The GitHub repository AgroJuan/Imagenes360 contains a labelled image folder "Imagenes360" with 6 categories: aceptable, borrosa, correct, nitida, sobreexpuesta, subexpuesta. Examples follow, each with its label.

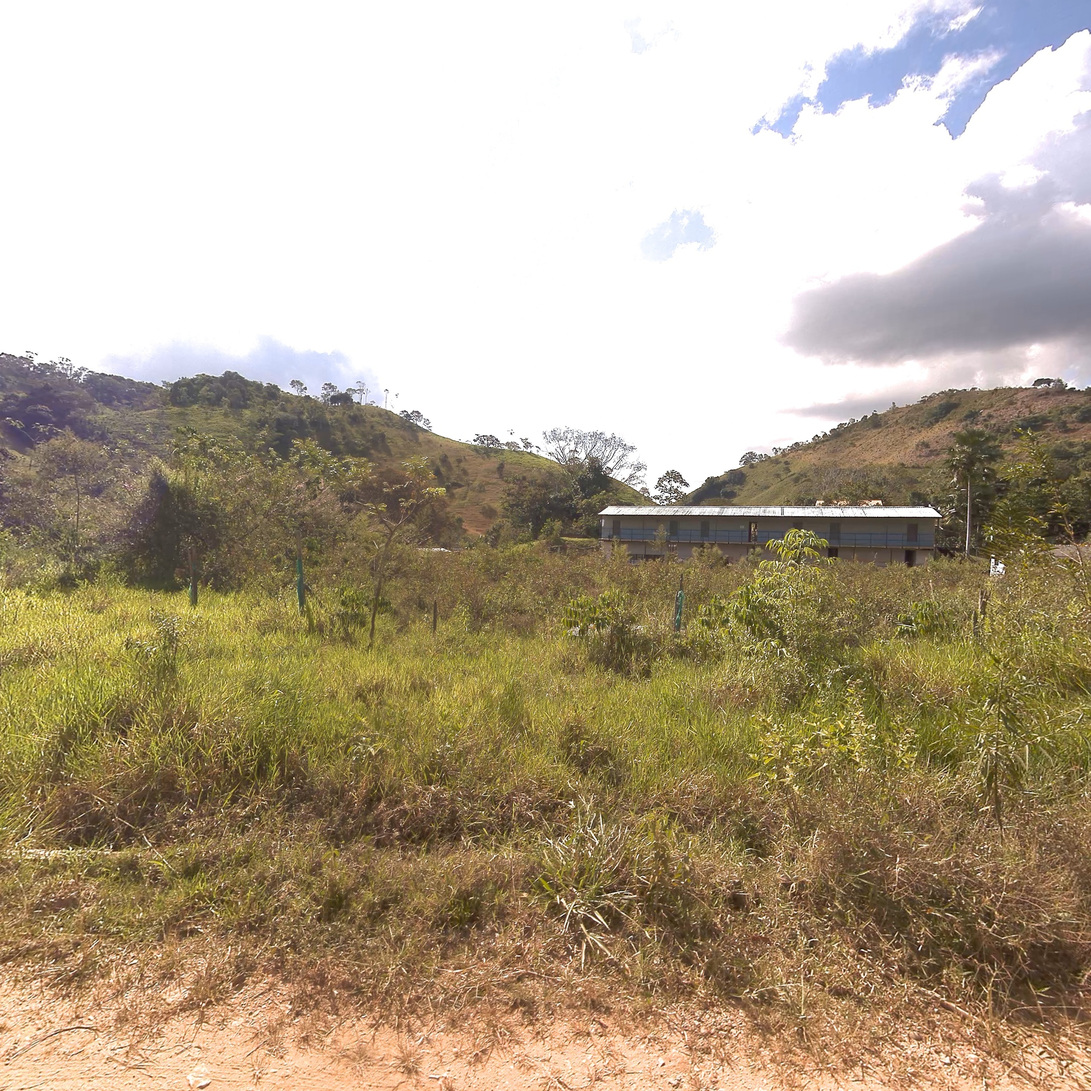
Label: nitida

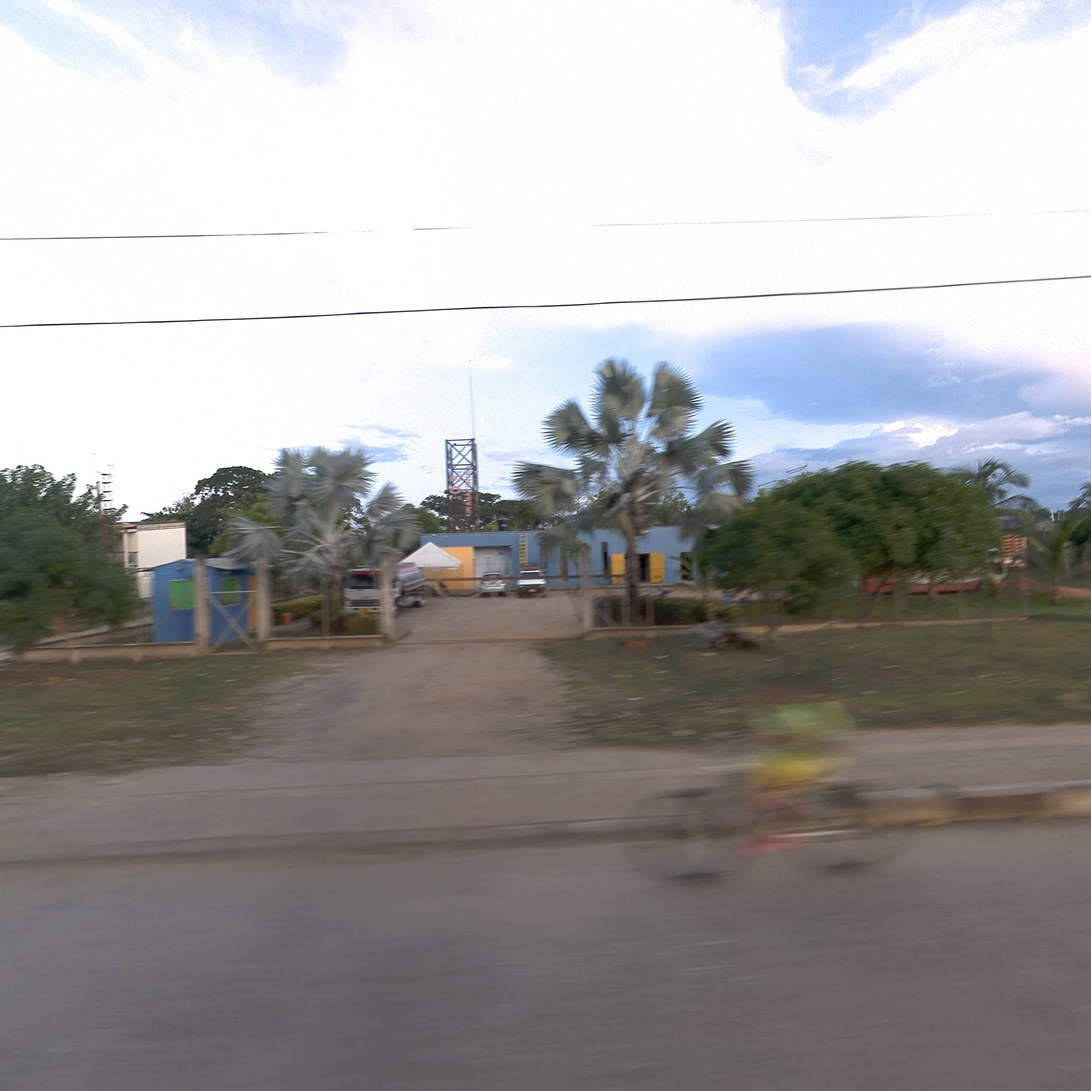
Label: borrosa

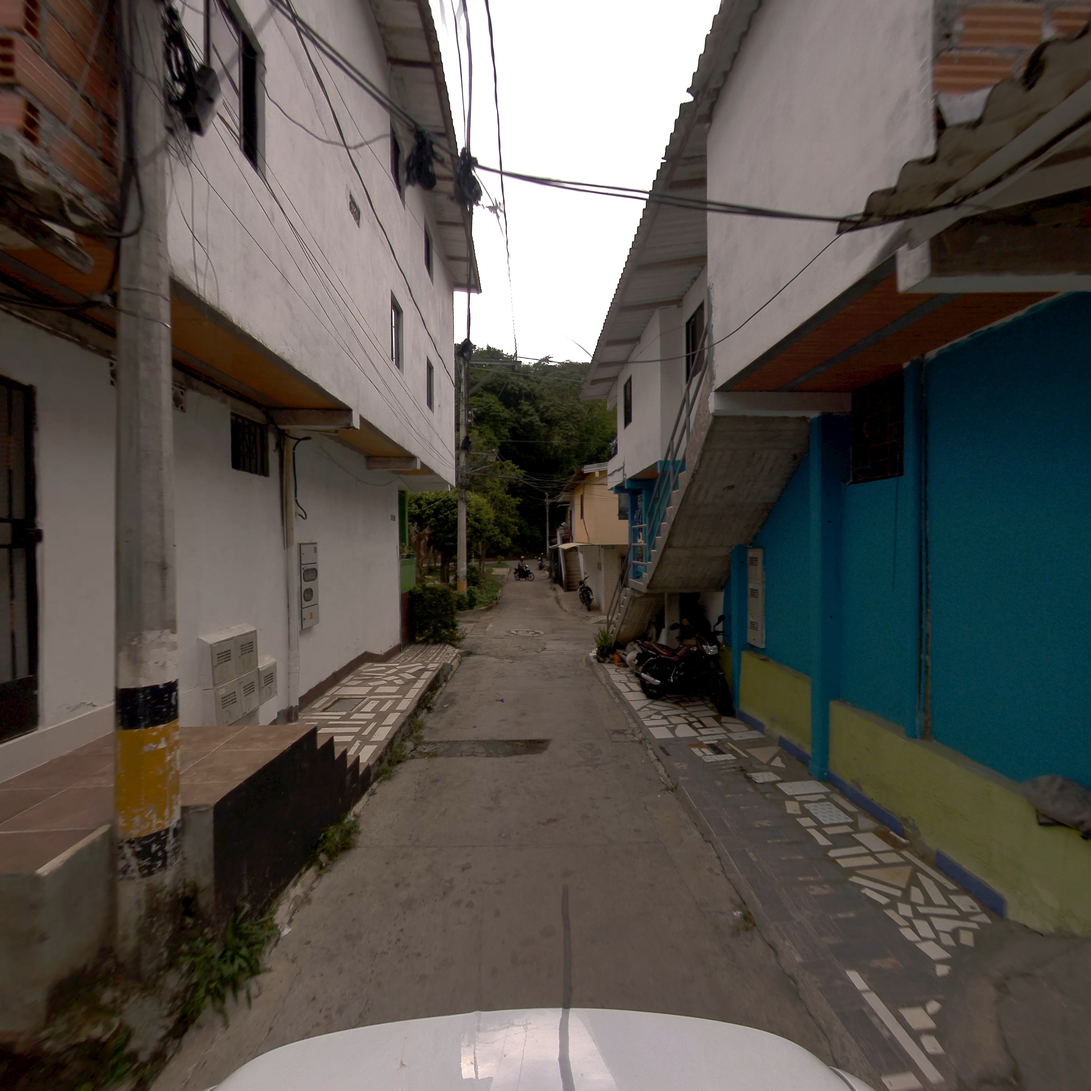
Label: correct

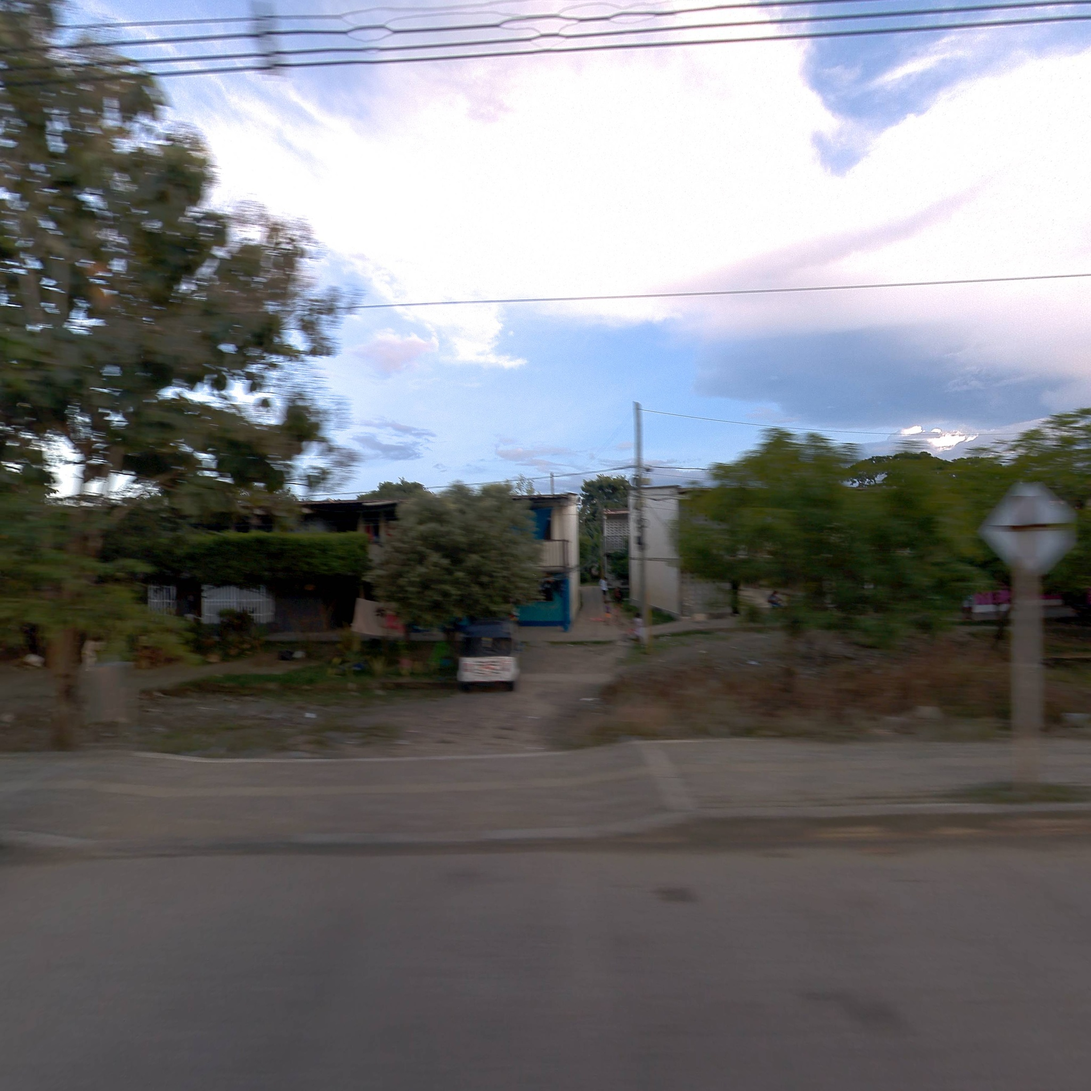
Label: correct

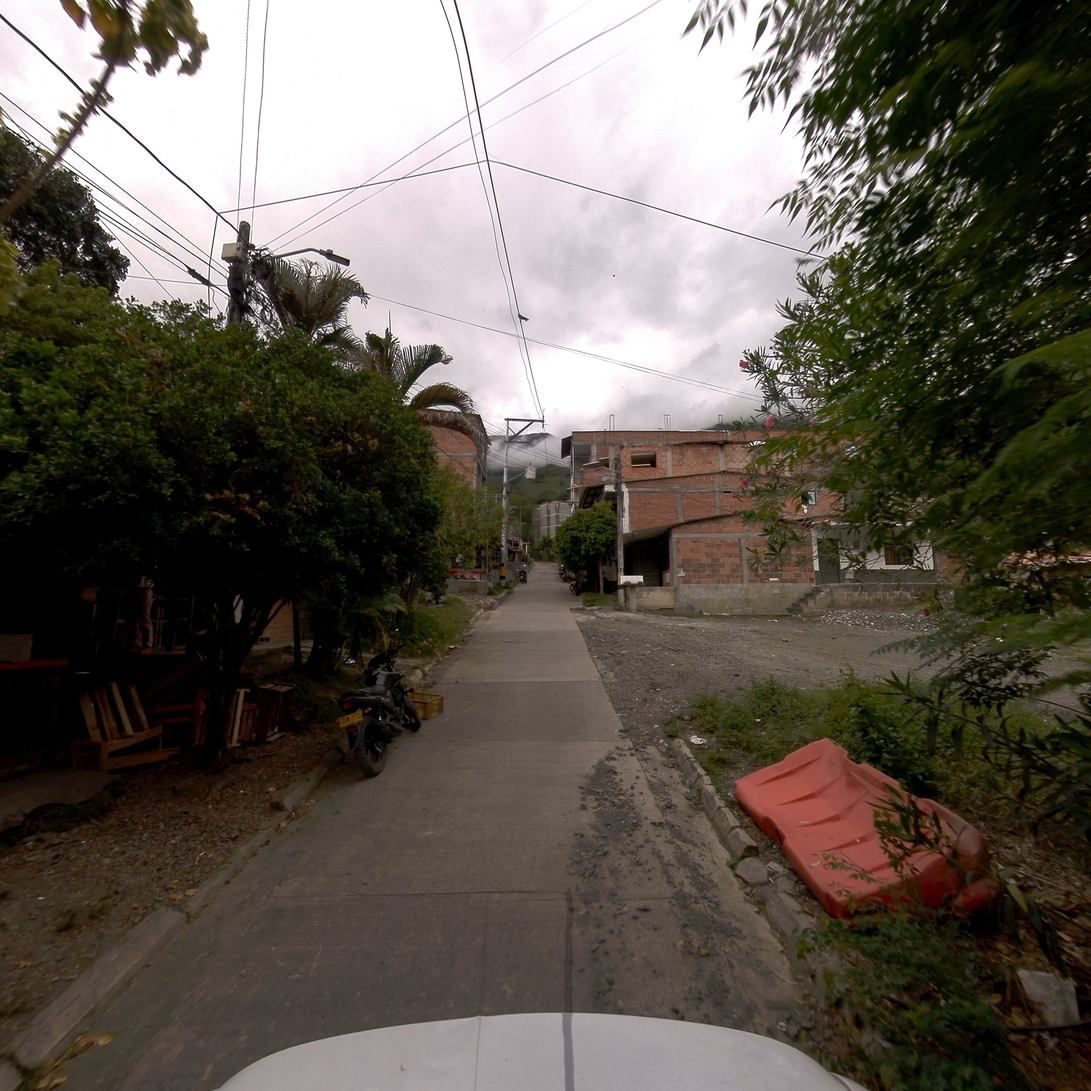
Label: aceptable

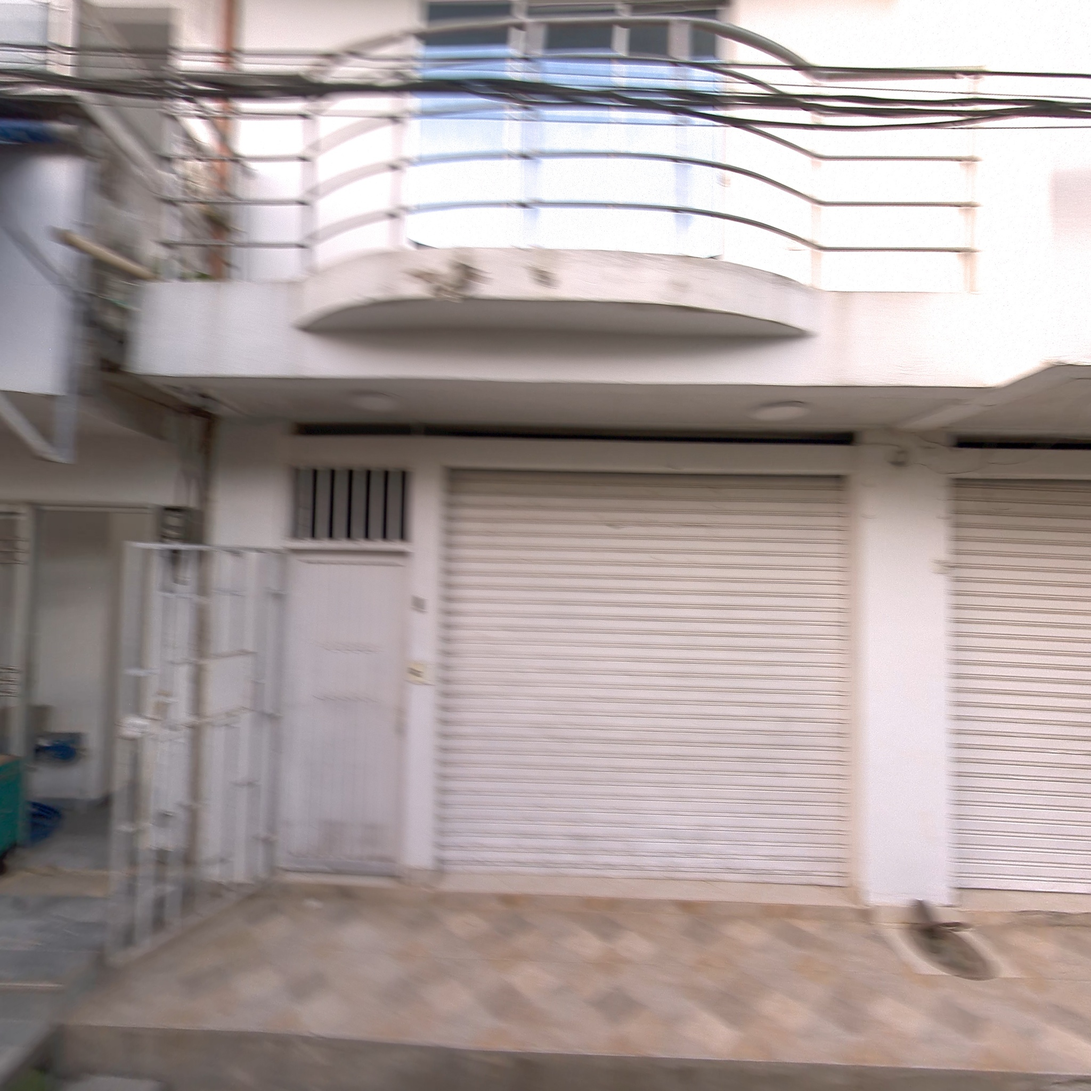
Label: aceptable
